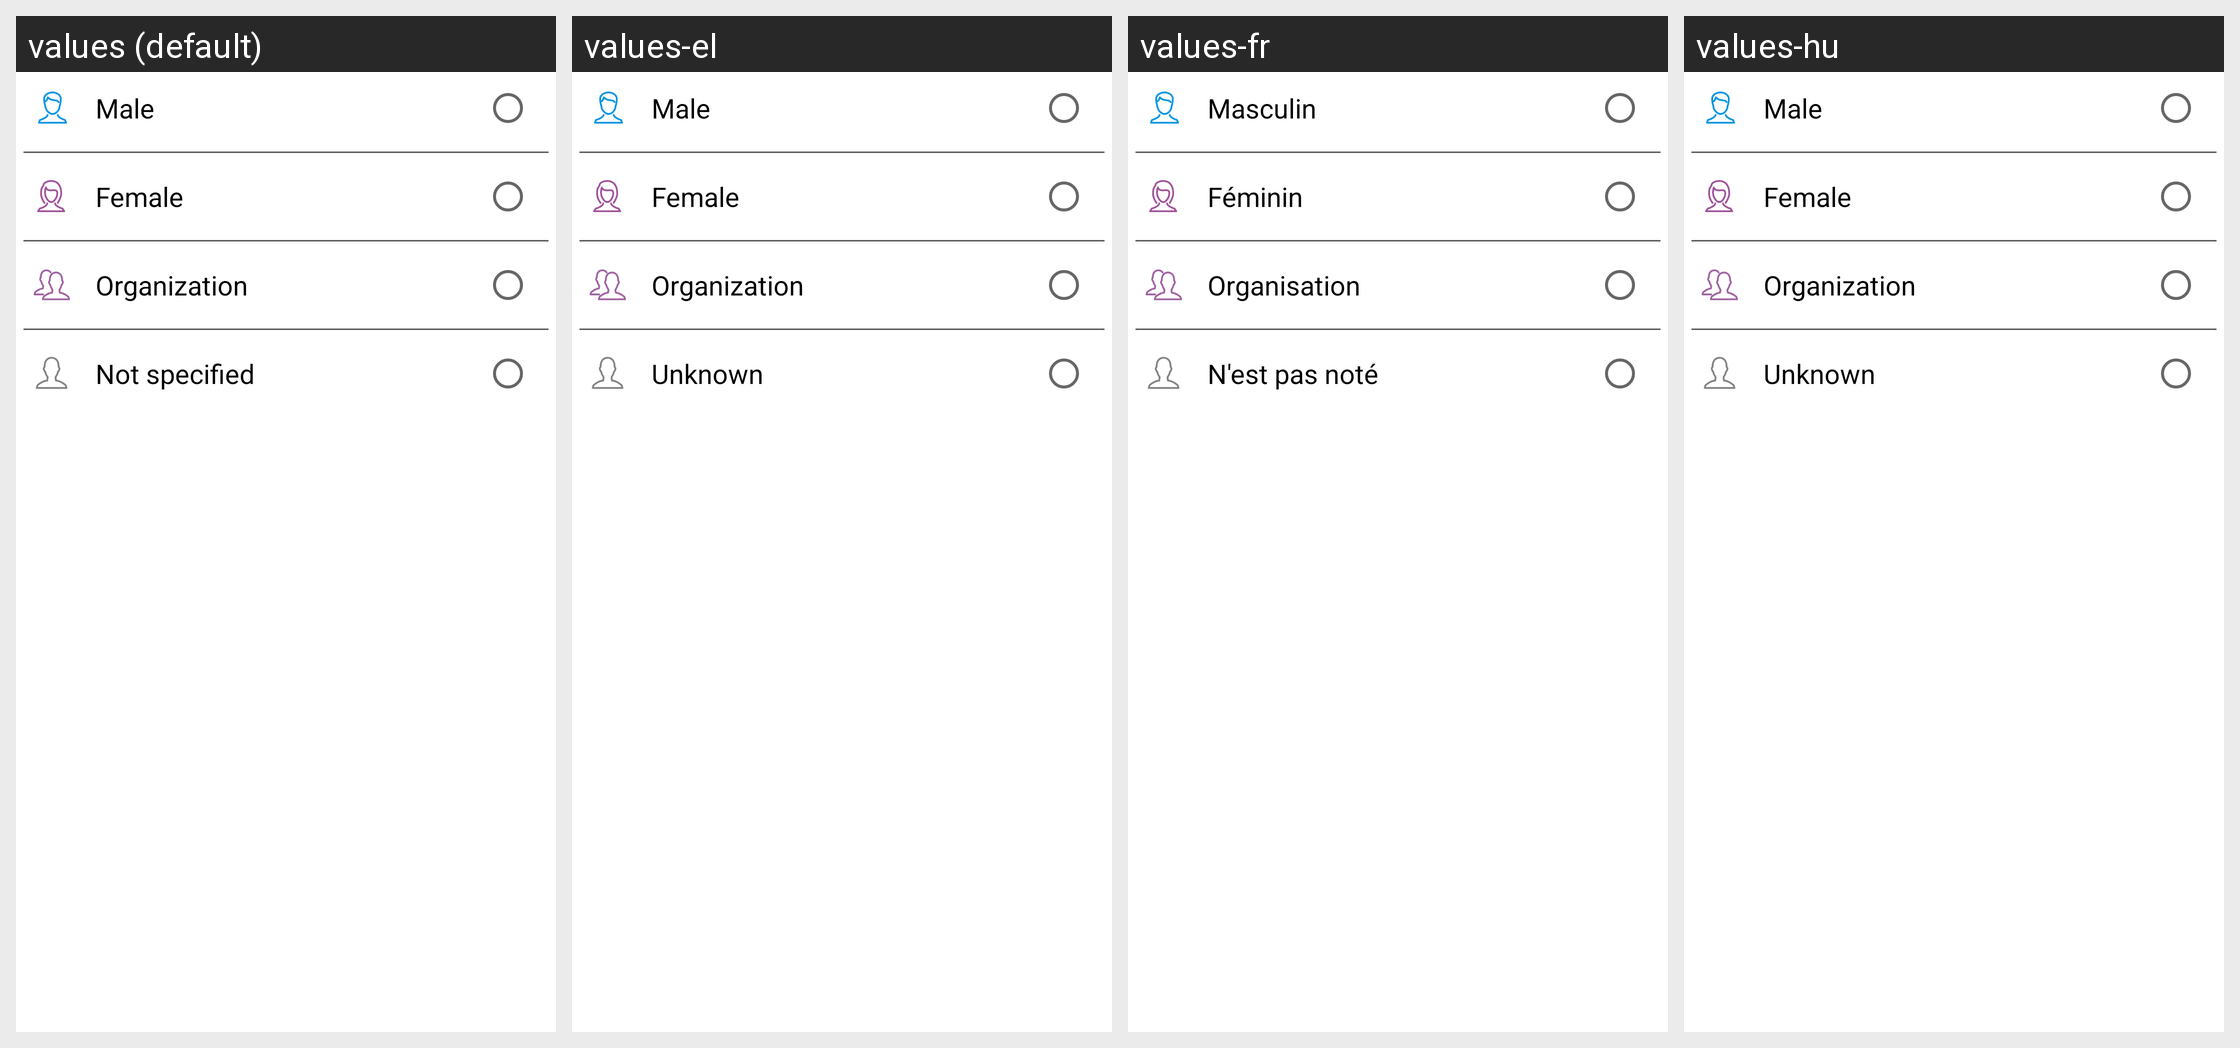

For this localized Android screen grid, give each drawn string resource with its value in every locale shown.
Android screen res/layout/gender_dialog.xml rendered under 4 locales, left to right: values (default), values-el, values-fr, values-hu. Device: Nexus 5 (rendered at 1080×1920; each locale shown at half size, 540×960, under a caption strip naming it); theme leadertask.AppTheme.Light.
Other locales in the repository, not shown: values-be, values-cs, values-de, values-es, values-fa, values-it, values-kk, values-nl, values-pl, values-pt, values-ro, values-ru, values-sk, values-tr, values-uk.
Strings drawn on this screen, with the default value and each locale's value (text and hints the layout hard-codes, and strings that could not be matched under every locale, appear in the picture but are not listed):

gender_men
  values: Male
  values-el: Male
  values-fr: Masculin
  values-hu: Male

gender_women
  values: Female
  values-el: Female
  values-fr: Féminin
  values-hu: Female

gender_org
  values: Organization
  values-el: Organization
  values-fr: Organisation
  values-hu: Organization

gender_nobody
  values: Not specified
  values-el: Unknown
  values-fr: N'est pas noté
  values-hu: Unknown
